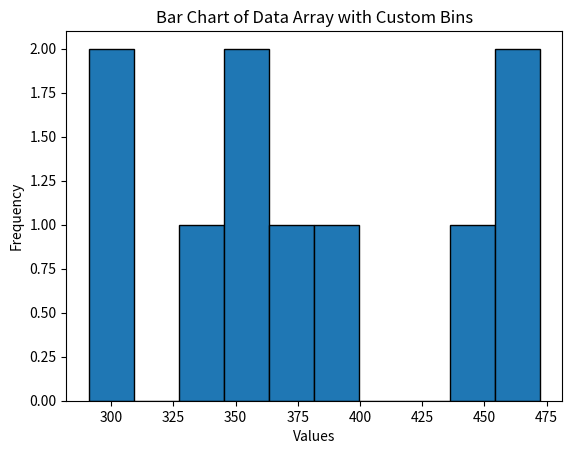

Write the Python code that produced this figure.
import matplotlib.pyplot as plt
import numpy as np

# Bins array
data = np.array([359.80058085, 300.12872946, 312.23091776, 337.41995048, 373.84406443,
                 357.1915057, 404.53702511, 450.14494603, 472.39366052, 481.30861966])

# Calculate the histogram data
hist, bin_edges = np.histogram(data)

# Calculate the width of each bin
bin_widths = bin_edges[1:] - bin_edges[:-1]

# Plotting the bar chart
plt.bar(bin_edges[:-1], hist, width=bin_widths, edgecolor='black')
plt.xlabel('Values')
plt.ylabel('Frequency')
plt.title('Bar Chart of Data Array with Custom Bins')
plt.show()